Image classification data set "cnn" (mustafaakbaba/ME536_Project on GitHub). Class labels (3): duck, e-puck robot, paper ship.

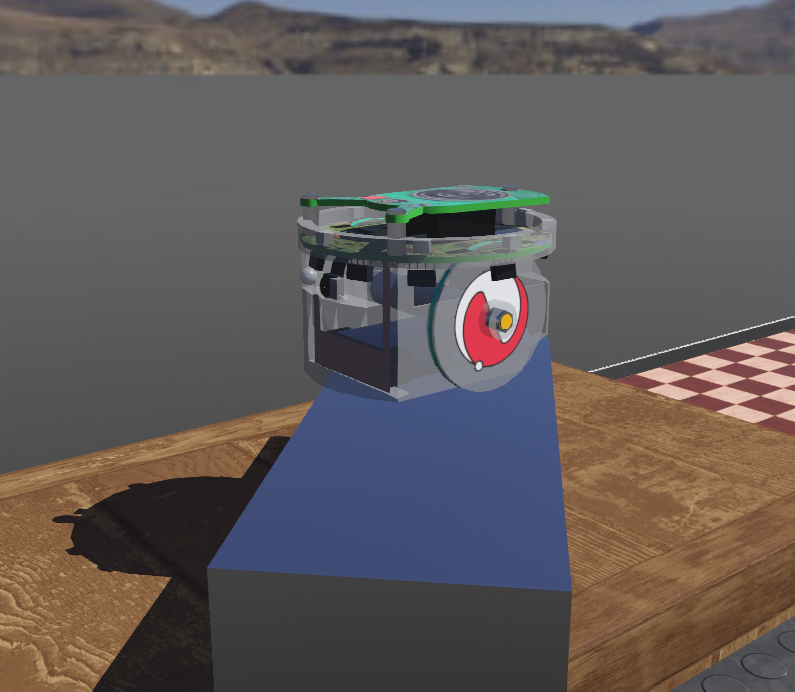
Label: e-puck robot

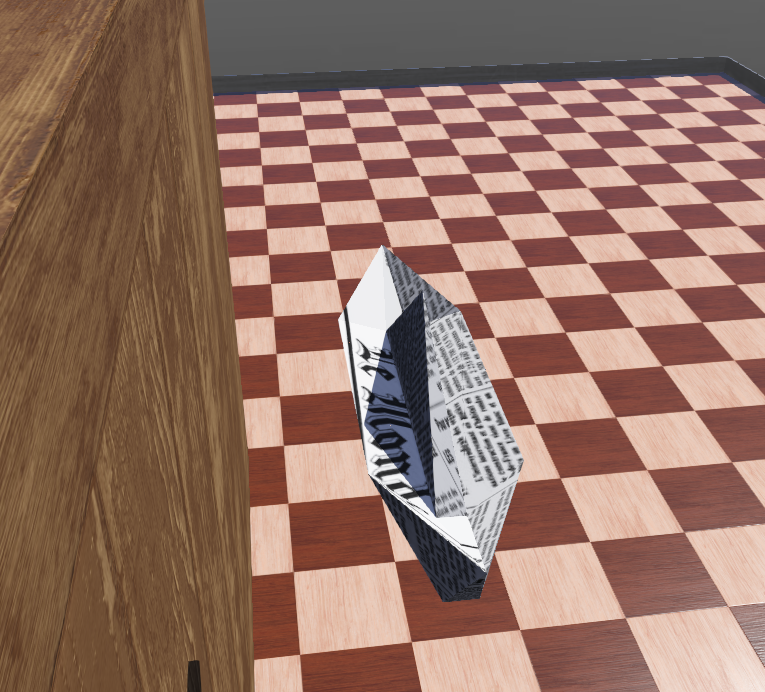
Label: paper ship

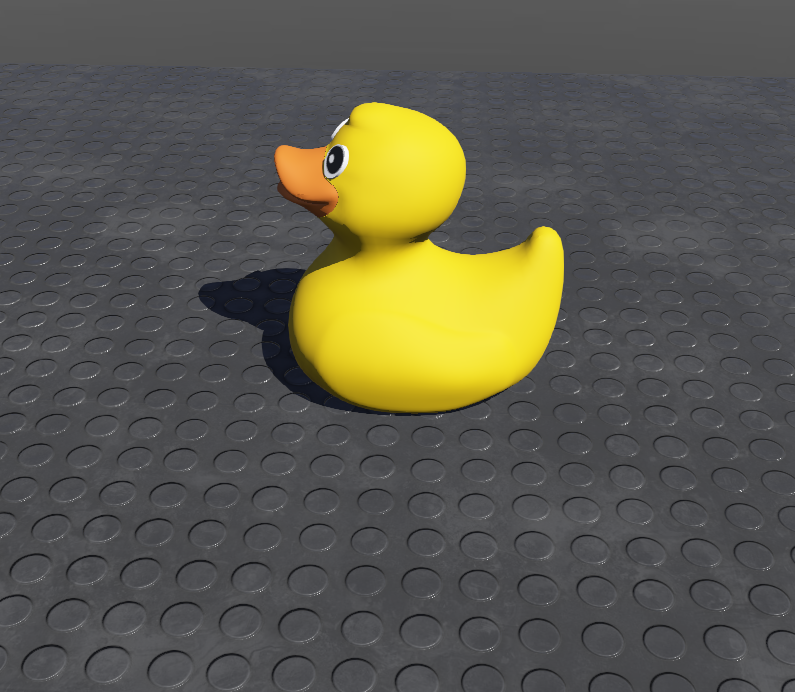
Label: duck

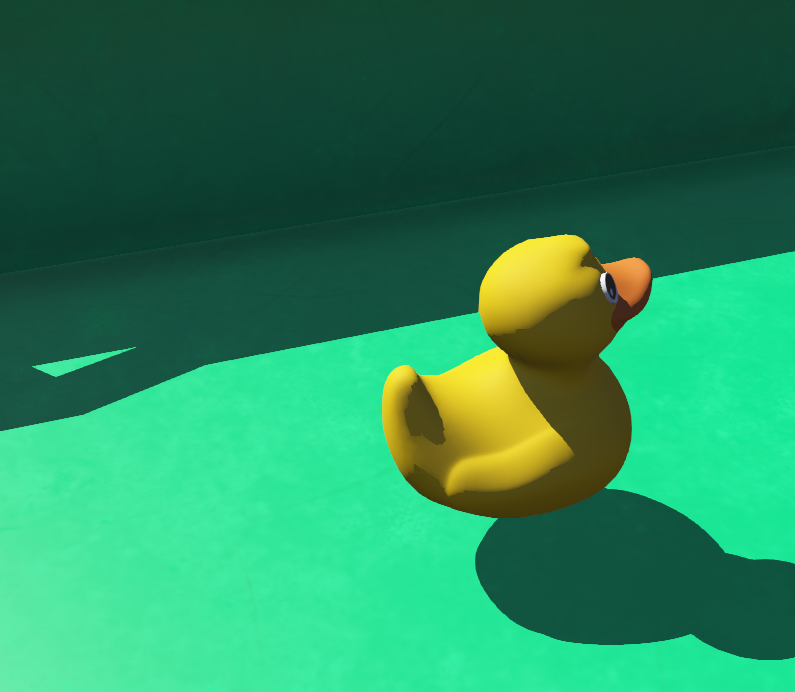
Label: duck

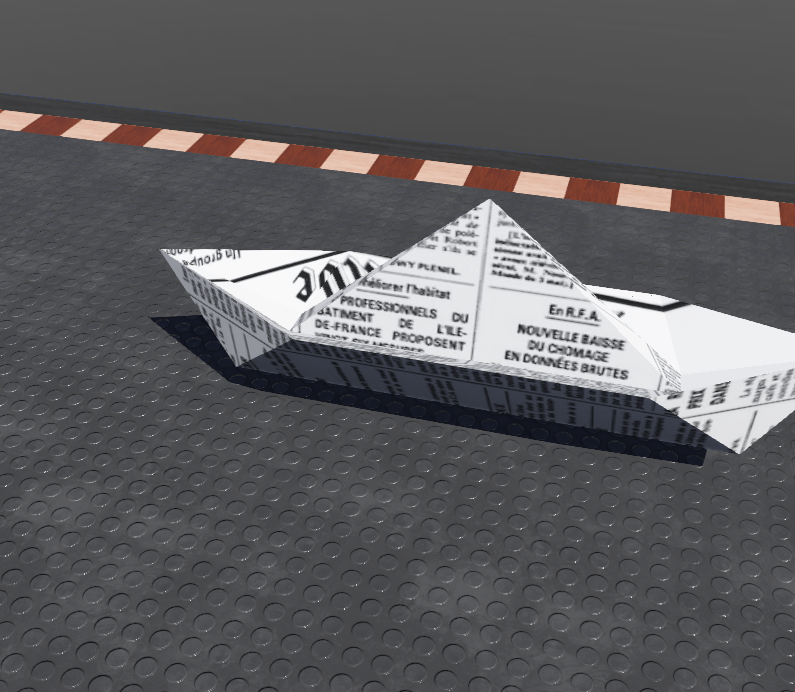
Label: paper ship

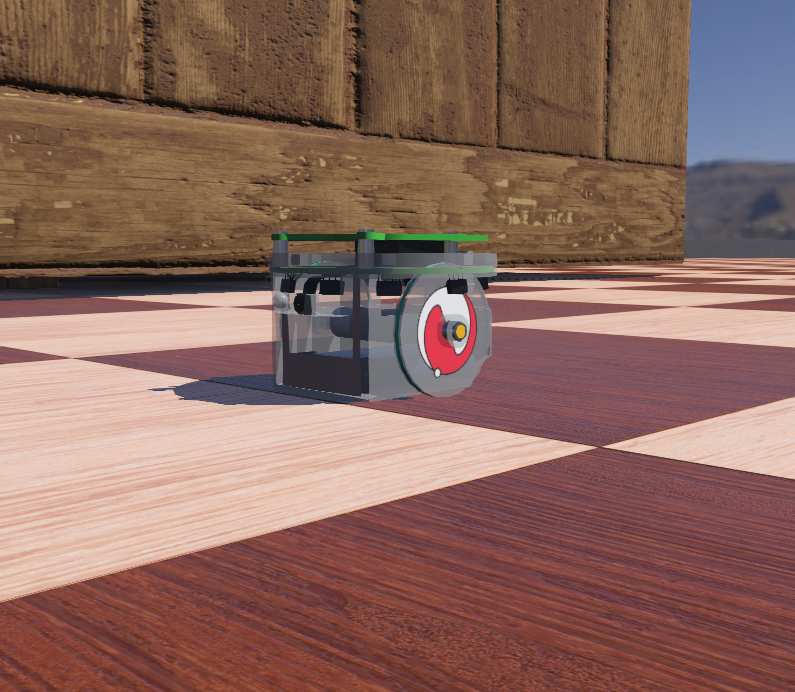
Label: e-puck robot
